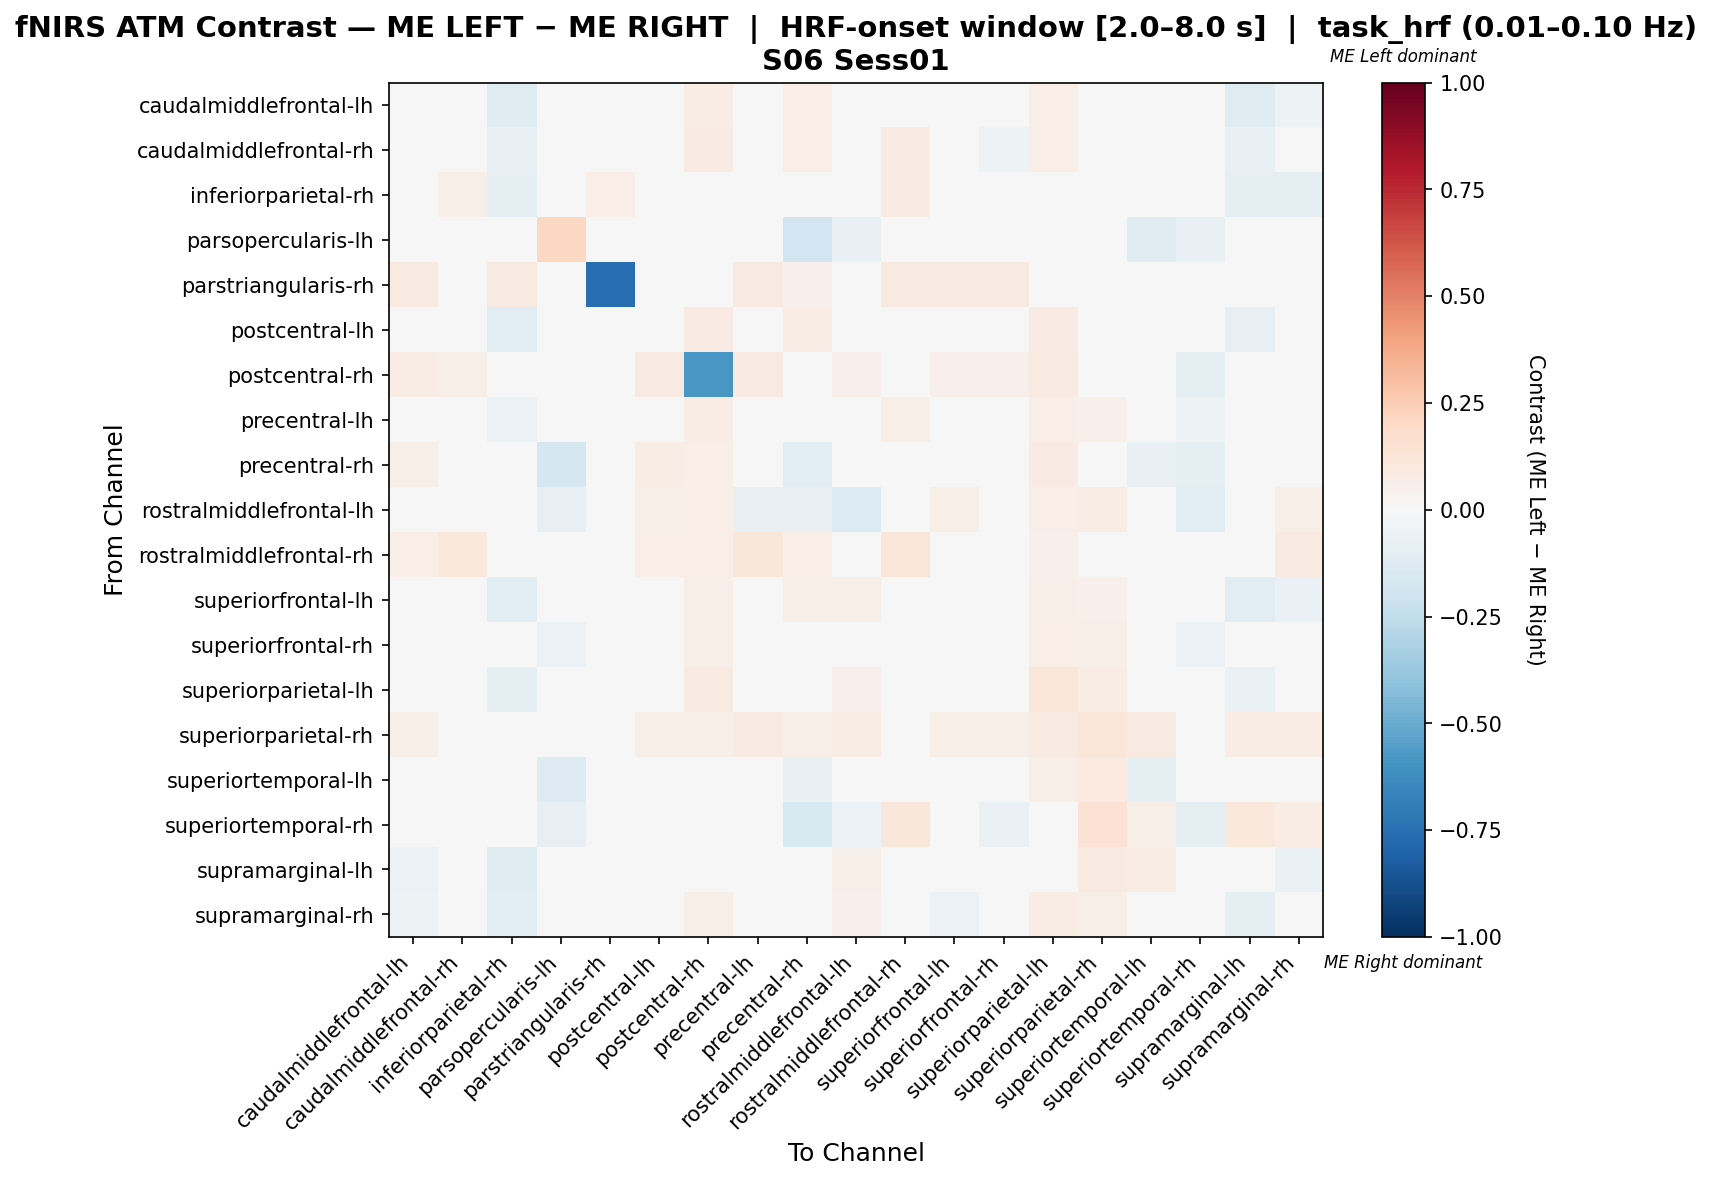

The table this chart was drawn from, first rows:
, caudalmiddlefrontal-lh, caudalmiddlefrontal-rh, inferiorparietal-rh, parsopercularis-lh, parstriangularis-rh, postcentral-lh, postcentral-rh, precentral-lh, precentral-rh, rostralmiddlefrontal-lh, rostralmiddlefrontal-rh, superiorfrontal-lh, superiorfrontal-rh, superiorparietal-lh, superiorparietal-rh, superiortemporal-lh, superiortemporal-rh, supramarginal-lh, supramarginal-rh
caudalmiddlefrontal-lh, -0.03863, 0.007548, -0.1199, 0.002053, 0.01232, 0.008408, 0.07392, -0.004246, 0.06657, 0.04723, 0.04312, -0.04975, -0.001859, 0.06982, 0.04312, 0.01199, 0.0, -0.1199, -0.05181
caudalmiddlefrontal-rh, -0.01467, 0.012, -0.07067, 0.002667, -0.024, -0.02533, 0.08267, -0.004, 0.06267, 0.02133, 0.08533, -0.04933, -0.05467, 0.064, 0.02133, -0.01333, 0.0, -0.07067, -0.02533
inferiorparietal-rh, 0.01914, 0.05766, -0.09036, 0.01042, 0.0625, -0.02689, 0.0, 0.01235, 0.03004, 0.0, 0.08333, 0.02035, 0.03561, 0.0, 0.0, -0.02326, 0.0, -0.09666, -0.09423
parsopercularis-lh, 0.03571, 0.03571, 0.03571, 0.2037, 0.03571, 0.03571, 0.0, -0.03657, -0.1932, -0.07229, 0.03571, 0.03571, -0.01248, 0.0, 0.0, -0.1205, -0.07229, 0.03571, 0.01786
parstriangularis-rh, 0.09333, 0.0407, 0.09333, 0.01333, -0.7607, 0.04, 0.0, 0.09333, 0.05333, 0.0, 0.09333, 0.09333, 0.09333, 0.0, 0.0, 0.0, 0.0, 0.04, 0.01333
postcentral-lh, -0.04009, -0.01956, -0.1046, 0.002151, 0.008602, 0.002435, 0.08387, -0.02719, 0.07361, 0.04946, 0.04086, -0.04869, -0.02982, 0.08172, 0.04301, 0.0009738, 0.0, -0.08525, -0.03149
postcentral-rh, 0.07625, 0.061, 0.0, 0.0, 0.0, 0.08932, -0.5829, 0.08932, 0.03118, 0.05229, 0.04357, 0.05229, 0.05229, 0.08715, 0.04575, 0.04139, -0.09375, -0.03853, -0.006604
precentral-lh, -0.001398, 0.02287, -0.05864, -0.04549, 0.0101, 0.02522, 0.07071, -0.04218, 0.0002859, -0.03777, 0.05556, -0.01992, -0.03103, 0.06566, 0.05387, 0.01277, -0.05257, -0.03338, 0.005336
precentral-rh, 0.05682, 0.04049, -0.008488, -0.1662, 0.0102, 0.0711, 0.06906, -0.005703, -0.1117, -0.02579, 0.04286, 0.04049, 0.003109, 0.08163, 0.04286, -0.07337, -0.09346, -0.008812, 0.0349
rostralmiddlefrontal-lh, 0.0478, 0.005183, -0.0147, -0.08488, 0.002841, 0.05632, 0.06534, -0.07551, -0.07217, -0.14, 0.01989, 0.05632, -0.01386, 0.06818, 0.0767, 0.01271, -0.1058, 0.03359, 0.062
rostralmiddlefrontal-rh, 0.07006, 0.1083, 0.02866, 0.003185, 0.01911, 0.06369, 0.07006, 0.1146, 0.07006, 0.01592, 0.1242, 0.02866, 0.02866, 0.05096, 0.02548, 0.03185, 0.02548, 0.03503, 0.08599
superiorfrontal-lh, -0.04868, -0.01174, -0.1054, 0.002577, 0.01546, 0.007875, 0.05928, -0.01733, 0.0557, 0.06186, 0.02062, -0.02448, 0.02334, 0.06186, 0.05412, 0.01604, 0.0, -0.1028, -0.0683
superiorfrontal-rh, 0.01278, -0.002882, -0.04511, -0.05689, 0.01579, 0.01942, 0.06053, -0.04937, -0.0003759, 0.003634, 0.02105, 0.02594, -0.01241, 0.06316, 0.05526, -0.002882, -0.05952, -0.03459, -0.01353
superiorparietal-lh, -0.02233, -0.04002, -0.09091, 0.0, 0.0, -0.0002011, 0.08628, -0.009051, -0.004626, 0.0531, 0.03319, -0.0356, -0.0356, 0.1173, 0.07301, -0.04887, 0.0, -0.06657, -0.009051
superiorparietal-rh, 0.05759, 0.01832, 0.0, 0.0, 0.0, 0.05759, 0.05759, 0.08377, 0.05759, 0.07068, 0.01832, 0.05759, 0.05759, 0.08639, 0.123, 0.08639, 0.02094, 0.07068, 0.07592
superiortemporal-lh, 0.02233, -0.009829, -0.03614, -0.1325, 0.0, 0.02233, 0.04643, 0.01543, -0.07405, 0.03111, 0.02632, 0.01649, -0.01966, 0.05848, 0.09649, -0.08751, -0.0489, 0.03953, 0.03368
superiortemporal-rh, 0.0, 0.0, 0.0, -0.08475, 0.0, 0.0, -0.0339, 0.005032, -0.1525, -0.05747, 0.1094, 0.0, -0.0678, 0.0, 0.1406, 0.05588, -0.09534, 0.1067, 0.07415
supramarginal-lh, -0.06125, -0.009064, -0.1245, 0.003356, 0.01342, -0.007136, 0.01728, 0.006789, 0.01921, 0.05705, 0.03691, -0.04976, -0.00378, 0.04027, 0.0906, 0.07768, -0.007637, -0.03198, -0.06746
supramarginal-rh, -0.05137, 0.003623, -0.1137, 0.001949, 0.003899, 0.0211, 0.05639, 0.01316, 0.04853, 0.05263, 0.04873, -0.0591, -0.01204, 0.07407, 0.05848, 0.03105, -0.03146, -0.09829, -0.04761
